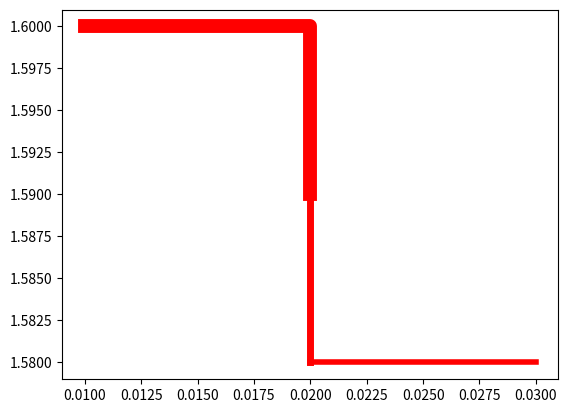
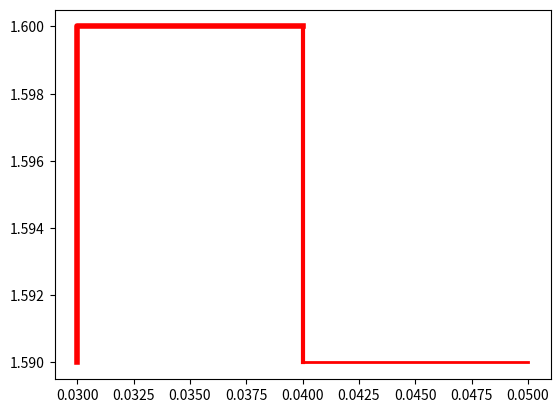

Here is the Python script that generated these plots, in order:
import numpy as np
import matplotlib.pyplot as plt

fig, ax = plt.subplots(1)
xs = np.array([0.01, 0.02, 0.02, 0.02, 0.03])
ys = np.array([1.6, 1.6,1.59 , 1.58, 1.58])

xs1 = np.array([0.03, 0.03, 0.04, 0.04, 0.05])
ys1 = np.array([1.59, 1.60, 1.60,1.59,1.59 ])
#xs = np.cos(np.linspace(0, 8 * np.pi, 200)) * np.linspace(0, 1, 200)
#ys = np.sin(np.linspace(0, 8 * np.pi, 200)) * np.linspace(0, 1, 200)
widths = np.round(np.array([10,10,5,4,2]))
widths1 = np.round(np.array([4,4,3,2,1]))
#widths = np.round(np.linspace(1, 5, len(xs)))


def plot_widths(xs, ys, widths, ax=None, color='r', xlim=None, ylim=None,
                **kwargs):
    if not (len(xs) == len(ys) == len(widths)):
        raise ValueError('xs, ys, and widths must have identical lengths')
    fig = None
    if ax is None:
        fig = plt.figure()
        ax = fig.add_subplot(111)
#         fig, ax = plt.subplots(1)

    segmentx, segmenty = [xs[0]], [ys[0]]
    current_width = widths[0]
    for ii, (x, y, width) in enumerate(zip(xs, ys, widths)):
        segmentx.append(x)
        segmenty.append(y)
        if (width != current_width) or (ii == (len(xs) - 1)):
            w = ax.plot(segmentx, segmenty, linewidth=current_width, color=color,
                    **kwargs)
            segmentx, segmenty = [x], [y]
            current_width = width
#     if xlim is None:
#         xlim = [min(xs), max(xs)]
#     if ylim is None:
#         ylim = [min(ys), max(ys)]
#     ax.set_xlim(xlim)
#     ax.set_ylim(ylim)

    return w if fig is None else fig
plt.xlim(0,0.3)
plt.ylim(1.4,1.7)
plot_widths(xs, ys, widths)
plot_widths(xs1, ys1, widths1)
plt.show()



# '''TRIAL'''
# from pylab import *
# for i in range(1,num_sp+1):
#     globals()['xp%s' % i] =[]
#     globals()['yp%s' % i] =[]
#     for j in range(0,len(globals()['sp%s' % i])):
#         globals()['xp%s' % i].append(globals()['sp%s' % i][j][0]*hh)
#         globals()['yp%s' % i].append(globals()['sp%s' % i][j][1]*hh)
#         print 'tes', len(globals()['xp%s' % i])
#         print 'tes2', len(globals()['xp%s' % i])
#     for j in range(0,len(globals()['width_tip%s' % i])):
#         ssx = globals()['xp%s' % i][j]
#         ssy = globals()['yp%s' % i][j]
#         ssw = globals()['width_tip%s' % i][j]
#         plot(ssx, ssy,linewidth = ssw)
# plt.show()
# '''TRIAL'''